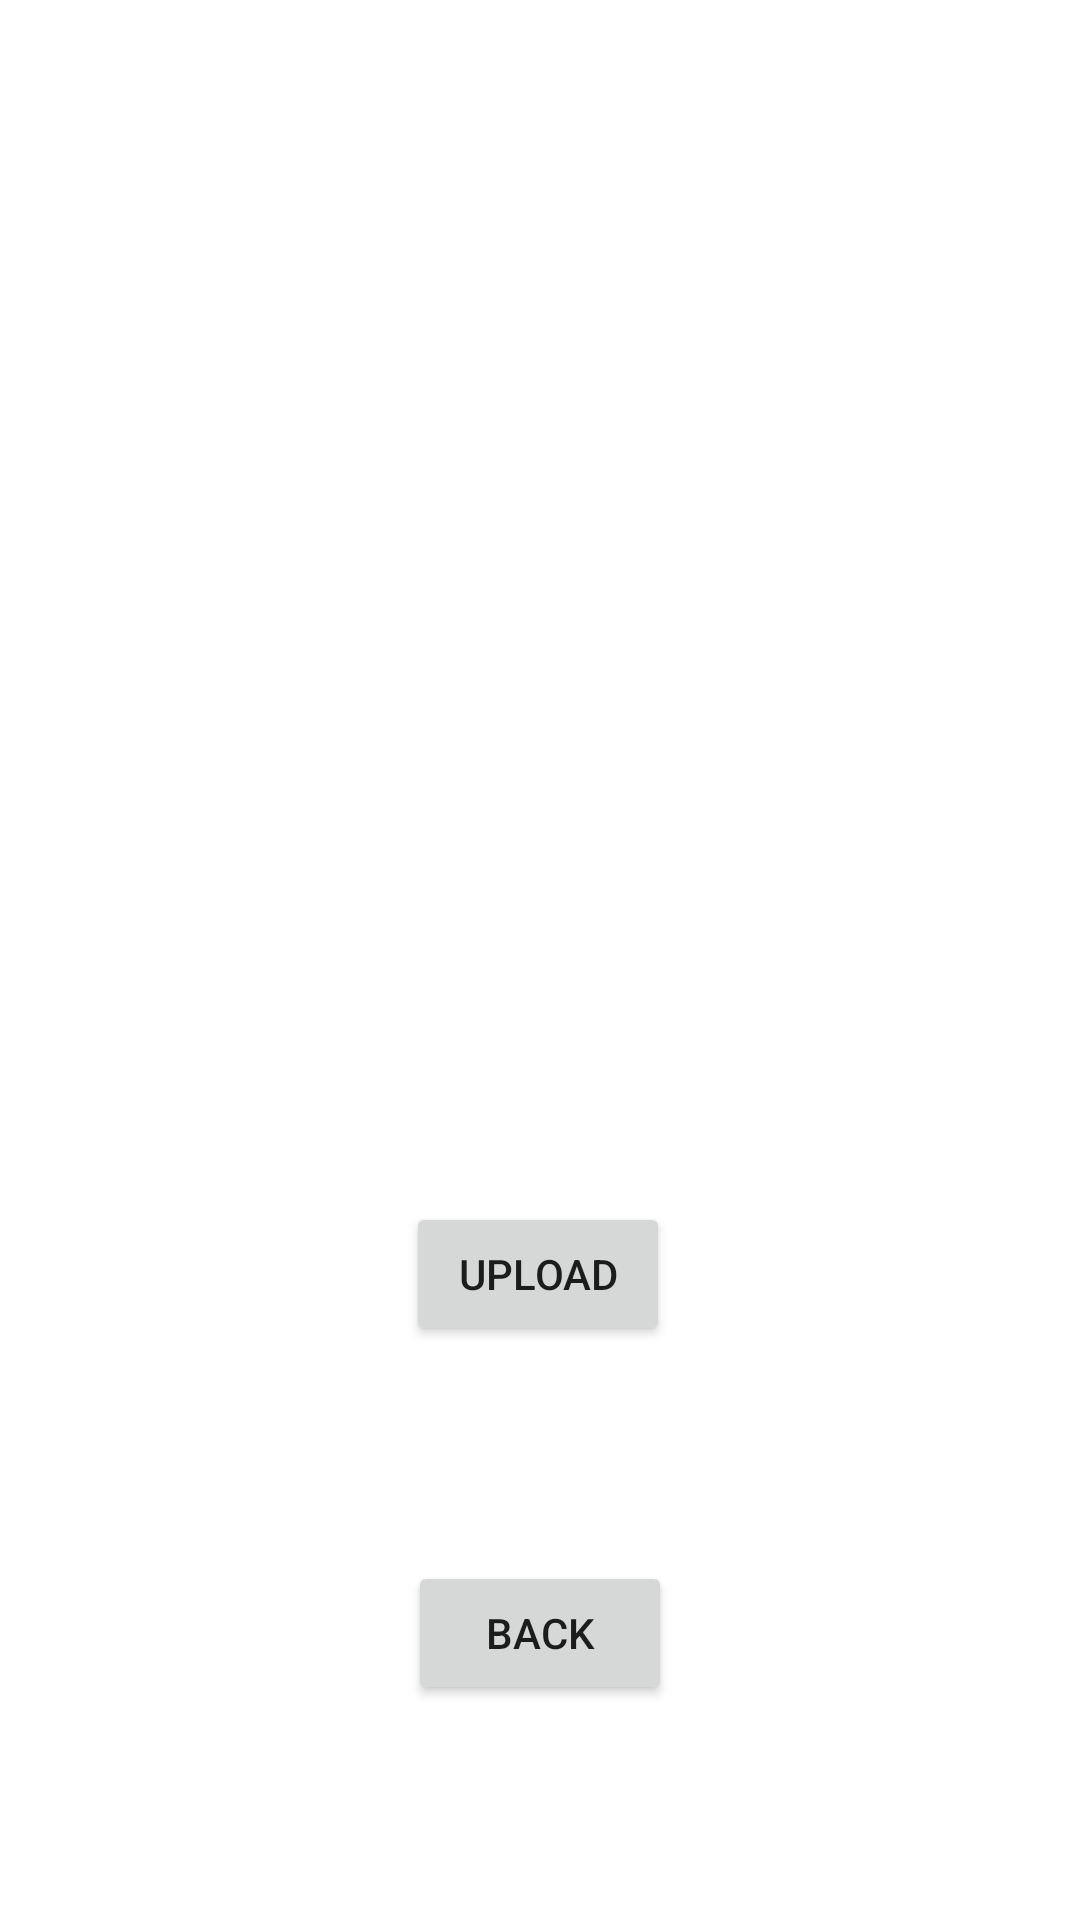

Layout XML and referenced resources for this Android screen:
<!-- AndroidManifest.xml: application theme Theme.VendingMachine -->
<!-- res/layout/activity_upload_photo.xml -->
<?xml version="1.0" encoding="utf-8"?>
<androidx.constraintlayout.widget.ConstraintLayout xmlns:android="http://schemas.android.com/apk/res/android"
    xmlns:app="http://schemas.android.com/apk/res-auto"
    xmlns:tools="http://schemas.android.com/tools"
    android:layout_width="match_parent"
    android:layout_height="match_parent"
    tools:context=".UploadPhoto">

    <ImageView
        android:id="@+id/profilePic"
        android:layout_width="191dp"
        android:layout_height="173dp"
        app:layout_constraintBottom_toBottomOf="parent"
        app:layout_constraintEnd_toEndOf="parent"
        app:layout_constraintStart_toStartOf="parent"
        app:layout_constraintTop_toTopOf="parent"
        app:layout_constraintVertical_bias="0.351"
        tools:srcCompat="@tools:sample/avatars" />

    <Button
        android:id="@+id/btn_uploadPic"
        android:layout_width="wrap_content"
        android:layout_height="wrap_content"
        android:layout_marginTop="56dp"
        android:text="Upload"
        app:layout_constraintBottom_toBottomOf="parent"
        app:layout_constraintEnd_toEndOf="parent"
        app:layout_constraintHorizontal_bias="0.498"
        app:layout_constraintStart_toStartOf="parent"
        app:layout_constraintTop_toBottomOf="@+id/profilePic"
        app:layout_constraintVertical_bias="0.038" />

    <Button
        android:id="@+id/btnBack"
        android:layout_width="wrap_content"
        android:layout_height="wrap_content"
        android:text="Back"
        app:layout_constraintBottom_toBottomOf="parent"
        app:layout_constraintEnd_toEndOf="parent"
        app:layout_constraintStart_toStartOf="parent"
        app:layout_constraintTop_toBottomOf="@+id/btn_uploadPic" />

</androidx.constraintlayout.widget.ConstraintLayout>
<!-- resources referenced by this layout -->
<resources>
  <style name="Theme.VendingMachine" parent="Theme.MaterialComponents.DayNight.DarkActionBar">
          
          <item name="colorPrimary">@color/purple_500</item>
          <item name="colorPrimaryVariant">@color/purple_700</item>
          <item name="colorOnPrimary">@color/white</item>
          
          <item name="colorSecondary">@color/teal_200</item>
          <item name="colorSecondaryVariant">@color/teal_700</item>
          <item name="colorOnSecondary">@color/black</item>
          
          <item name="android:statusBarColor" tools:targetApi="l">?attr/colorPrimaryVariant</item>
          
      </style>
  <!-- not gathered from this repository: default colours our renderer supplied (Android Studio template values) -->
  <color name="purple_500">#FF6200EE</color>
  <color name="purple_700">#FF3700B3</color>
  <color name="teal_200">#FF03DAC5</color>
  <color name="teal_700">#FF018786</color>
  <color name="black">#FF000000</color>
  <color name="white">#FFFFFFFF</color>
</resources>
